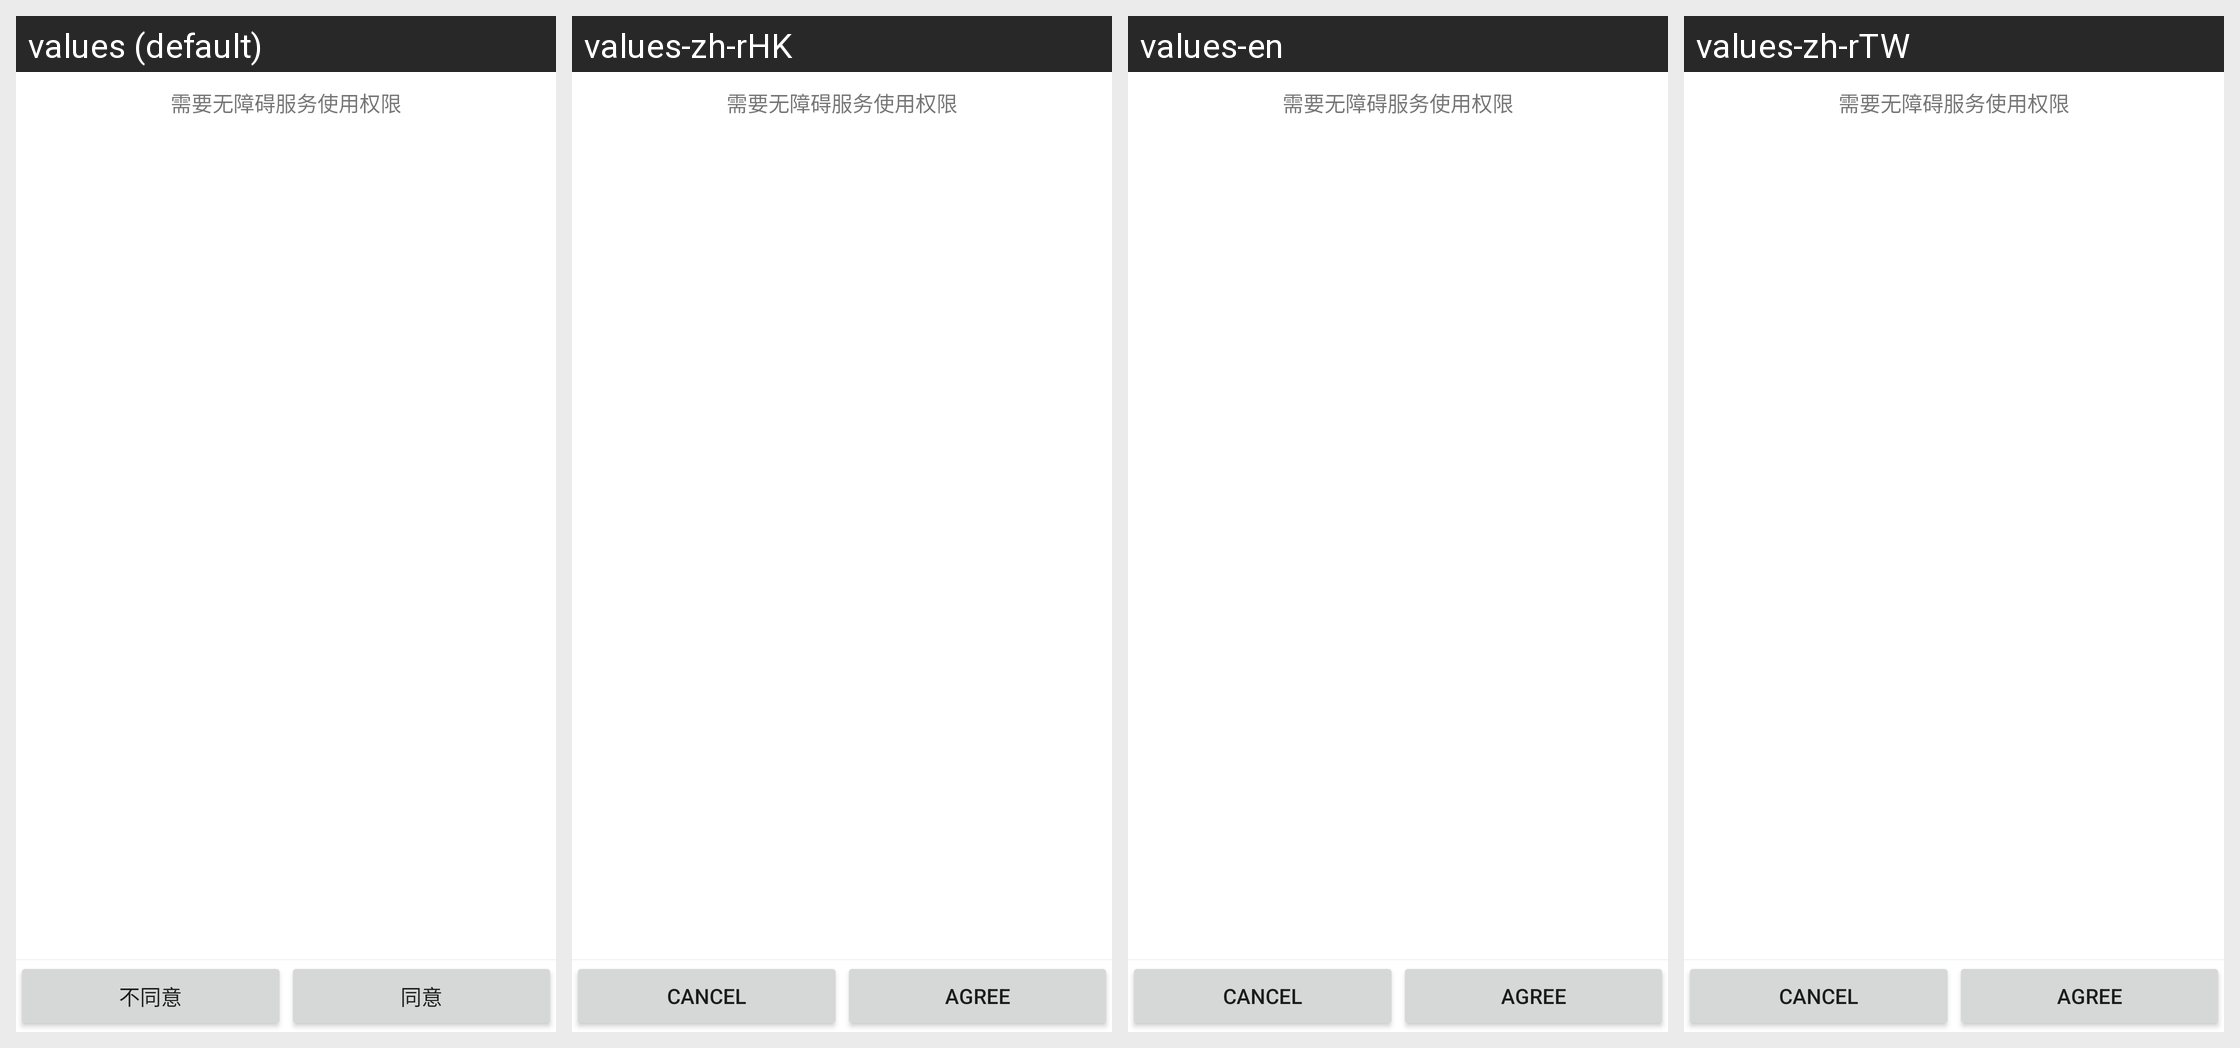

Here is an Android app screen in its default locale and in the app's own translations. Write out the translated-string differences for the strings that appear on this screen.
Android screen res/layout/xpq_gp_privacy_agreement.xml rendered under 4 locales, left to right: values (default), values-zh-rHK, values-en, values-zh-rTW. Device: Nexus 5 (rendered at 1080×1920; each locale shown at half size, 540×960, under a caption strip naming it); theme Theme.MaterialComponents.DayNight.NoActionBar.
Strings drawn on this screen, with the default value and each locale's value (text and hints the layout hard-codes, and strings that could not be matched under every locale, appear in the picture but are not listed):

gp_button_cancel
  values: 不同意
  values-zh-rHK: Cancel
  values-en: Cancel
  values-zh-rTW: Cancel

gp_button_sure
  values: 同意
  values-zh-rHK: Agree
  values-en: Agree
  values-zh-rTW: Agree
